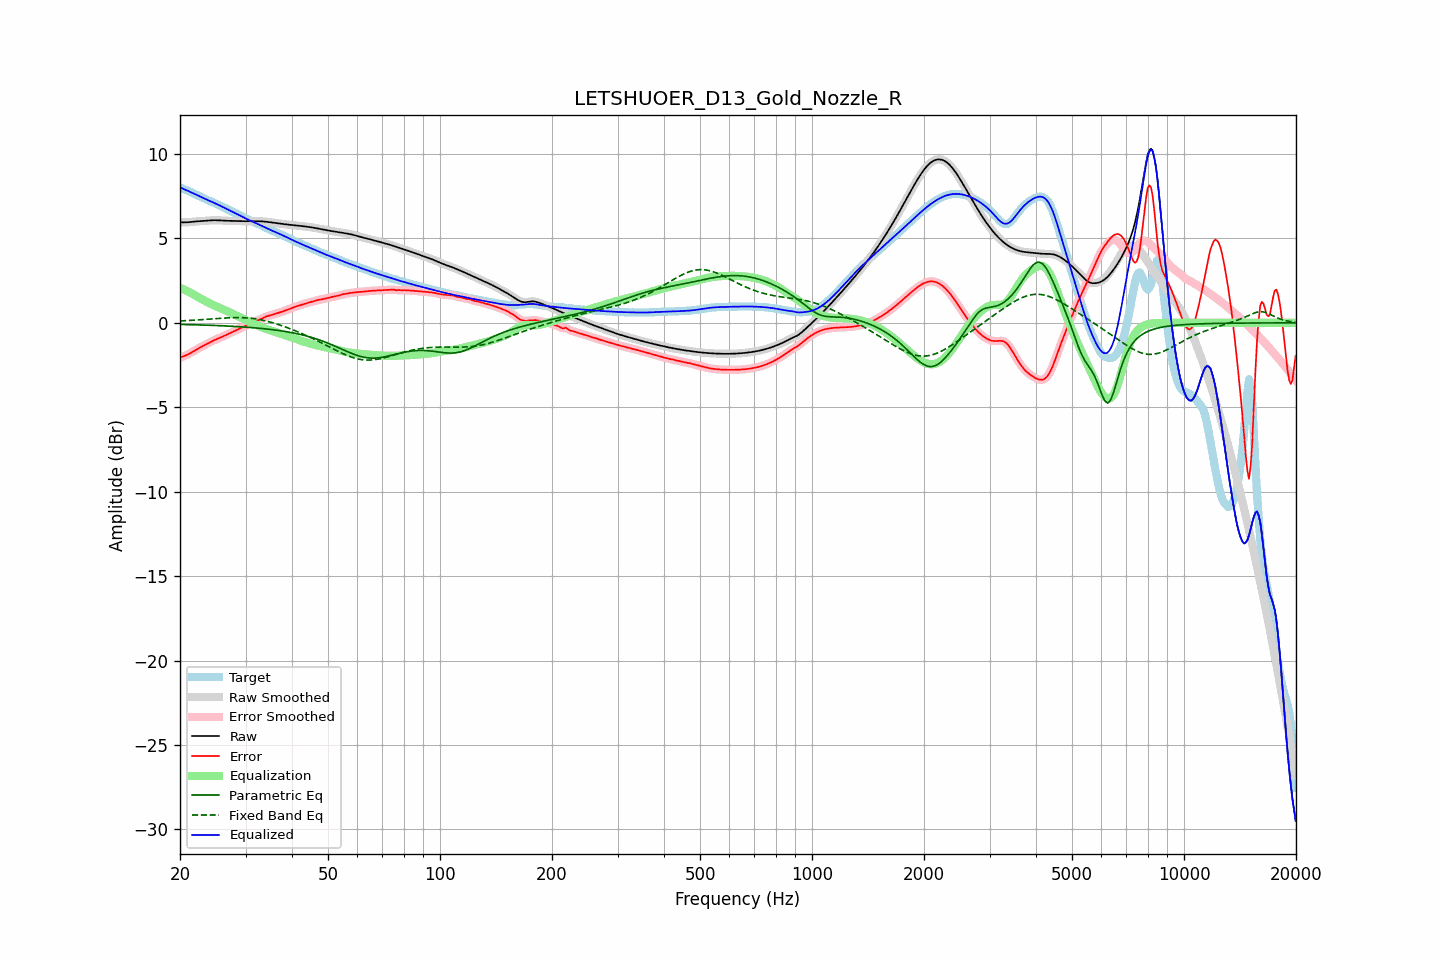

Data behind this chart, as committed beside it:
frequency, raw, error, smoothed, error_smoothed, equalization, parametric_eq, fixed_band_eq, equalized_raw, equalized_smoothed, target
20.00, 5.95, -2.07, 5.95, -2.07, 2.07, -0.09, 0.11, 8.02, 8.02, 8.02
20.20, 5.95, -2.03, 5.95, -2.03, 2.03, -0.10, 0.12, 7.98, 7.98, 7.98
20.40, 5.95, -1.99, 5.95, -1.99, 1.99, -0.10, 0.12, 7.94, 7.94, 7.94
20.61, 5.95, -1.95, 5.95, -1.95, 1.95, -0.10, 0.13, 7.90, 7.90, 7.90
20.81, 5.95, -1.91, 5.95, -1.91, 1.90, -0.10, 0.13, 7.86, 7.86, 7.86
21.02, 5.96, -1.87, 5.96, -1.87, 1.86, -0.10, 0.14, 7.82, 7.82, 7.82
21.23, 5.97, -1.82, 5.97, -1.82, 1.81, -0.11, 0.14, 7.77, 7.78, 7.78
21.44, 5.98, -1.76, 5.98, -1.76, 1.76, -0.11, 0.15, 7.74, 7.74, 7.74
21.66, 5.99, -1.70, 5.99, -1.71, 1.71, -0.11, 0.15, 7.69, 7.69, 7.69
21.87, 6.00, -1.65, 6.00, -1.65, 1.65, -0.11, 0.16, 7.65, 7.65, 7.64
22.09, 6.01, -1.59, 6.01, -1.59, 1.59, -0.12, 0.17, 7.60, 7.60, 7.60
22.31, 6.01, -1.53, 6.01, -1.54, 1.54, -0.12, 0.17, 7.55, 7.55, 7.55
22.54, 6.02, -1.48, 6.02, -1.48, 1.48, -0.12, 0.18, 7.51, 7.51, 7.50
22.76, 6.03, -1.43, 6.03, -1.43, 1.43, -0.13, 0.18, 7.46, 7.46, 7.46
22.99, 6.03, -1.38, 6.03, -1.38, 1.38, -0.13, 0.19, 7.41, 7.41, 7.41
23.22, 6.04, -1.33, 6.04, -1.33, 1.33, -0.13, 0.20, 7.37, 7.37, 7.37
23.45, 6.05, -1.28, 6.05, -1.28, 1.28, -0.14, 0.21, 7.33, 7.33, 7.33
23.69, 6.06, -1.23, 6.06, -1.23, 1.23, -0.14, 0.21, 7.29, 7.29, 7.29
23.92, 6.07, -1.18, 6.07, -1.18, 1.18, -0.14, 0.22, 7.25, 7.25, 7.25
24.16, 6.07, -1.13, 6.07, -1.13, 1.13, -0.15, 0.23, 7.21, 7.21, 7.21
24.40, 6.08, -1.08, 6.08, -1.08, 1.09, -0.15, 0.23, 7.17, 7.17, 7.16
24.65, 6.08, -1.04, 6.08, -1.04, 1.04, -0.15, 0.24, 7.12, 7.12, 7.12
24.89, 6.08, -1.00, 6.08, -1.00, 1.00, -0.16, 0.25, 7.08, 7.08, 7.08
25.14, 6.08, -0.96, 6.08, -0.96, 0.96, -0.16, 0.25, 7.03, 7.03, 7.03
25.39, 6.07, -0.92, 6.07, -0.92, 0.92, -0.16, 0.26, 6.99, 6.99, 6.99
25.65, 6.07, -0.88, 6.07, -0.88, 0.87, -0.17, 0.27, 6.94, 6.94, 6.94
25.91, 6.06, -0.84, 6.06, -0.84, 0.83, -0.17, 0.27, 6.89, 6.89, 6.90
26.16, 6.05, -0.79, 6.05, -0.79, 0.79, -0.18, 0.28, 6.85, 6.85, 6.85
26.43, 6.05, -0.75, 6.05, -0.75, 0.75, -0.18, 0.29, 6.80, 6.80, 6.80
26.69, 6.05, -0.71, 6.05, -0.71, 0.71, -0.19, 0.29, 6.75, 6.75, 6.75
26.96, 6.04, -0.66, 6.04, -0.66, 0.66, -0.19, 0.30, 6.71, 6.71, 6.71
27.23, 6.04, -0.62, 6.04, -0.62, 0.62, -0.20, 0.30, 6.66, 6.66, 6.66
27.50, 6.04, -0.57, 6.04, -0.57, 0.57, -0.20, 0.30, 6.61, 6.61, 6.61
27.77, 6.03, -0.53, 6.03, -0.53, 0.53, -0.21, 0.31, 6.56, 6.56, 6.56
28.05, 6.03, -0.48, 6.03, -0.48, 0.48, -0.21, 0.31, 6.52, 6.52, 6.52
28.33, 6.03, -0.44, 6.03, -0.44, 0.44, -0.22, 0.31, 6.47, 6.47, 6.47
28.62, 6.02, -0.39, 6.02, -0.39, 0.39, -0.22, 0.31, 6.42, 6.42, 6.42
28.90, 6.02, -0.35, 6.02, -0.35, 0.35, -0.23, 0.31, 6.37, 6.37, 6.37
29.19, 6.02, -0.30, 6.02, -0.30, 0.30, -0.24, 0.31, 6.32, 6.32, 6.32
29.48, 6.02, -0.26, 6.02, -0.26, 0.25, -0.24, 0.31, 6.27, 6.27, 6.28
29.78, 6.02, -0.21, 6.02, -0.21, 0.21, -0.25, 0.30, 6.22, 6.22, 6.23
30.08, 6.02, -0.16, 6.02, -0.16, 0.16, -0.25, 0.30, 6.18, 6.18, 6.18
30.38, 6.02, -0.11, 6.02, -0.11, 0.11, -0.26, 0.29, 6.13, 6.13, 6.13
30.68, 6.02, -0.06, 6.02, -0.06, 0.07, -0.27, 0.28, 6.09, 6.09, 6.08
30.99, 6.02, -0.01, 6.02, -0.02, 0.02, -0.28, 0.27, 6.05, 6.05, 6.04
31.30, 6.02, 0.03, 6.02, 0.03, -0.02, -0.28, 0.26, 6.01, 6.01, 6.00
31.61, 6.02, 0.07, 6.02, 0.07, -0.06, -0.29, 0.25, 5.96, 5.96, 5.96
31.93, 6.02, 0.10, 6.02, 0.10, -0.10, -0.30, 0.24, 5.92, 5.92, 5.92
32.24, 6.02, 0.13, 6.02, 0.13, -0.14, -0.31, 0.22, 5.88, 5.88, 5.89
32.57, 6.02, 0.17, 6.02, 0.17, -0.18, -0.32, 0.20, 5.84, 5.84, 5.85
32.89, 6.01, 0.21, 6.01, 0.22, -0.22, -0.33, 0.19, 5.79, 5.79, 5.80
33.22, 6.01, 0.26, 6.01, 0.26, -0.26, -0.34, 0.17, 5.75, 5.75, 5.75
33.55, 6.00, 0.31, 6.00, 0.31, -0.30, -0.34, 0.15, 5.70, 5.70, 5.69
33.89, 5.99, 0.35, 5.99, 0.35, -0.34, -0.35, 0.12, 5.65, 5.65, 5.64
34.23, 5.98, 0.39, 5.98, 0.39, -0.38, -0.37, 0.10, 5.61, 5.61, 5.60
34.57, 5.97, 0.42, 5.97, 0.42, -0.41, -0.38, 0.08, 5.56, 5.56, 5.55
34.92, 5.96, 0.44, 5.96, 0.44, -0.44, -0.39, 0.05, 5.52, 5.52, 5.52
35.27, 5.95, 0.47, 5.95, 0.47, -0.47, -0.40, 0.02, 5.47, 5.47, 5.48
35.62, 5.93, 0.50, 5.93, 0.50, -0.50, -0.41, -0.00, 5.43, 5.43, 5.44
35.97, 5.92, 0.52, 5.92, 0.52, -0.53, -0.42, -0.03, 5.39, 5.39, 5.39
... 635 more rows
